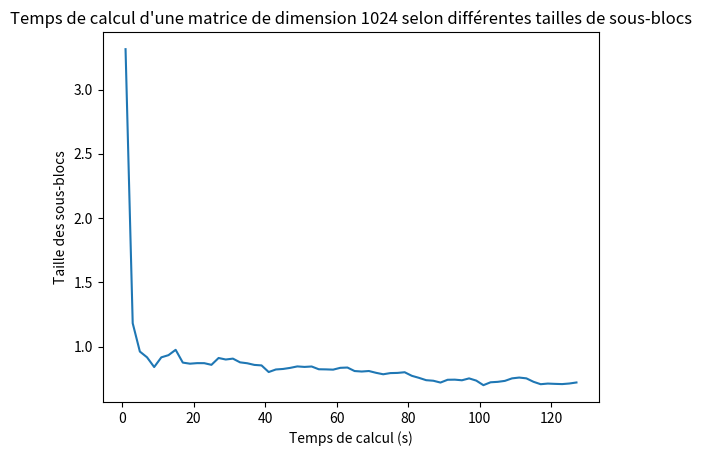

The matplotlib source for this figure:
import matplotlib.pyplot as plt
import numpy as np

x = np.arange(1,12,1)
y = [4.76,3.339,2.25,2.1216,1.5,1.46,1.4,1.28,1.055,1.02,1.00]
z = []

plt.clf()

#plt.subplot(1,2,1)
#plt.plot(x,y)
#plt.ylabel("Temps de calcul (s)")
#plt.xlabel("Nombre de threads utilisés")
#plt.title("Temps de calcul en fonction du nombre de threads")

#plt.subplot(1,2,2)
#plt.plot(x,z)
#plt.ylabel("Puissance de calcul (Mflops)")
#plt.xlabel("Nombre de threads utilisés")
#plt.title("Puissance en fonction du nombre de threads")


plt.plot(np.arange(1,129,2),[3.31385, 1.18312, 0.963017, 0.918346, 0.842595, 0.918002, 0.935019, 0.976521, 0.877099, 0.868672, 0.87294, 0.872644, 0.859782, 0.912962, 0.901139, 0.908001, 0.879056, 0.872044, 0.859164, 0.855331, 0.803744, 0.823627, 0.82763, 0.836014, 0.847502, 0.843538, 0.846849, 0.825325, 0.824365, 0.822342, 0.83646, 0.838782, 0.811513, 0.807709, 0.811685, 0.79768, 0.786404, 0.795546, 0.79695, 0.802135, 0.774376, 0.758522, 0.7404, 0.736093, 0.721973, 0.743659, 0.74456, 0.73968, 0.75437, 0.737196, 0.701631, 0.724081, 0.727487, 0.735023, 0.754511, 0.760816, 0.754642, 0.727869, 0.709124, 0.714074, 0.71174, 0.70999, 0.714519, 0.722582])
plt.ylabel("Taille des sous-blocs")
plt.xlabel("Temps de calcul (s)")
plt.title("Temps de calcul d'une matrice de dimension 1024 selon différentes tailles de sous-blocs")
plt.show()